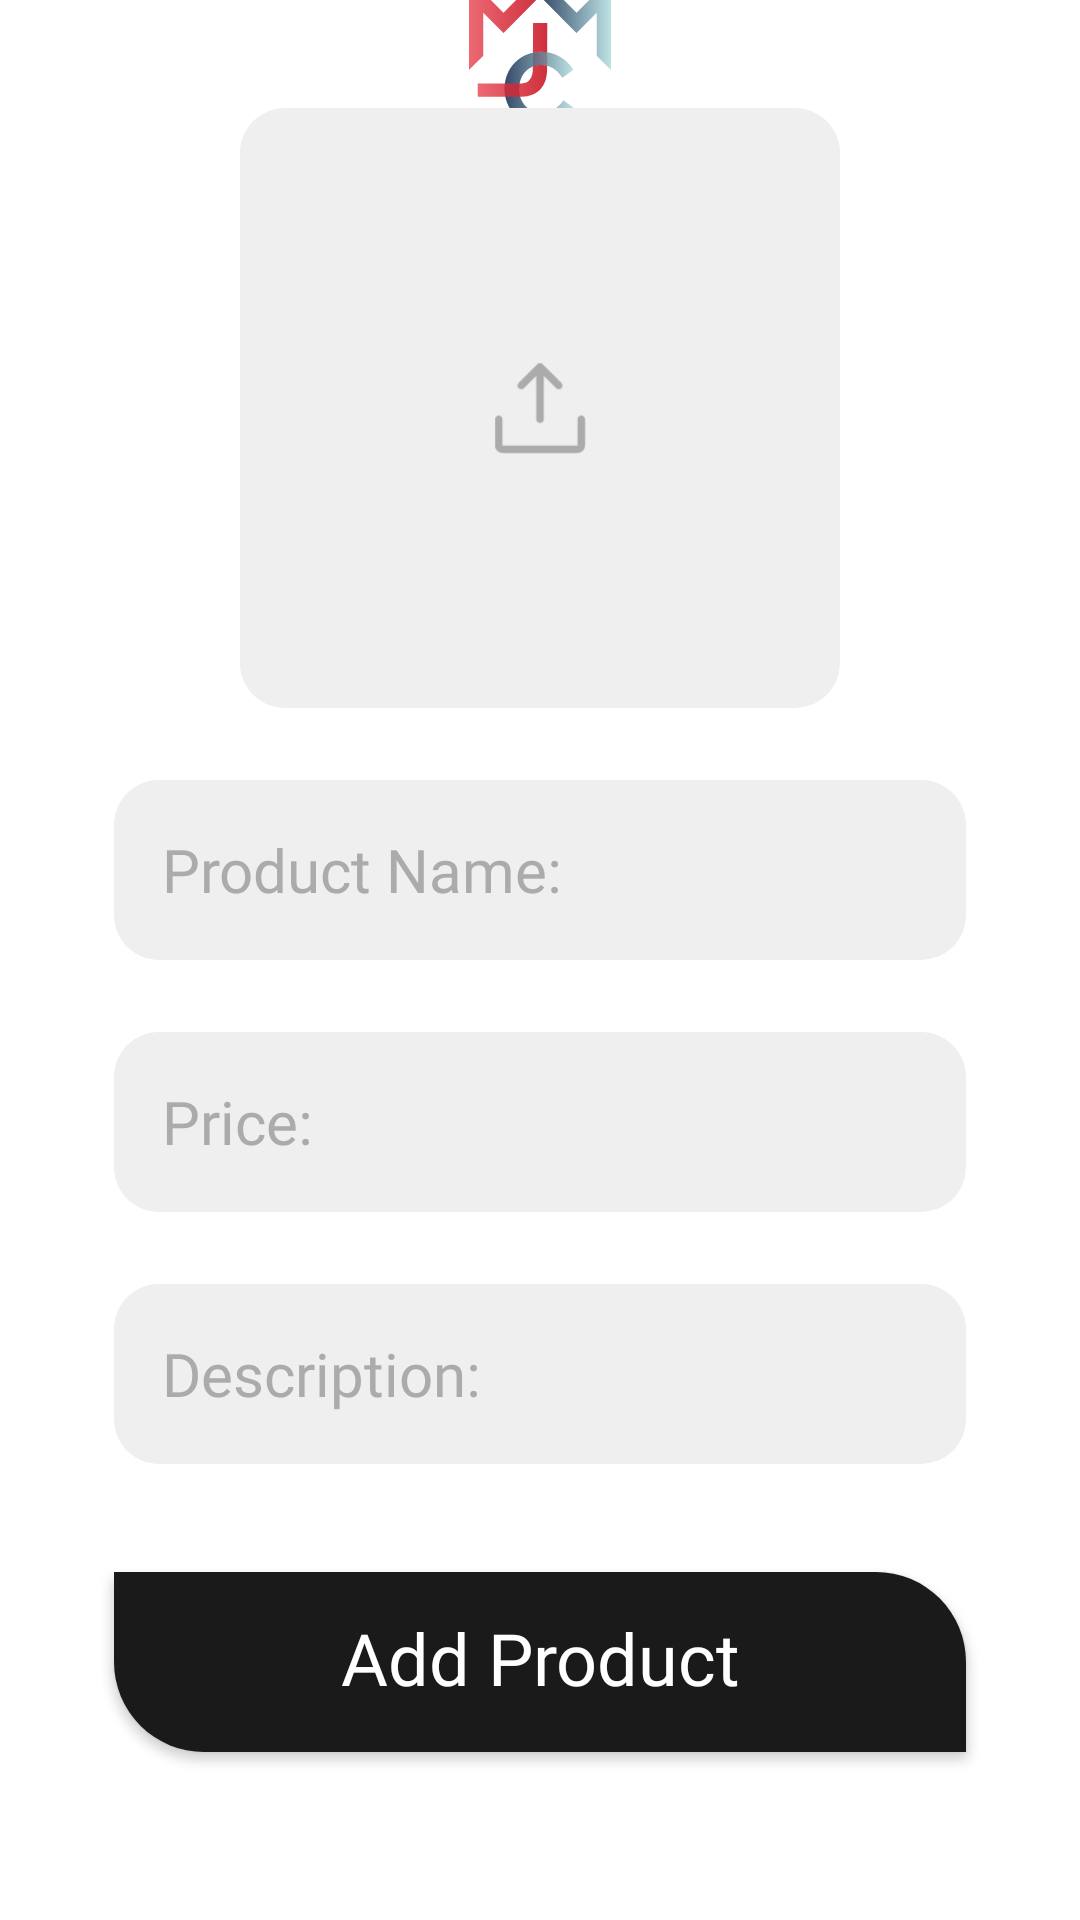

This screen was rendered from an Android layout file. Write that file and the resources it references.
<!-- AndroidManifest.xml: application theme Theme.B07projectteam1 -->
<!-- res/layout/activity_vendor_add_product.xml -->
<?xml version="1.0" encoding="utf-8"?>
<androidx.constraintlayout.widget.ConstraintLayout xmlns:android="http://schemas.android.com/apk/res/android"
    xmlns:app="http://schemas.android.com/apk/res-auto"
    xmlns:tools="http://schemas.android.com/tools"
    android:layout_width="match_parent"
    android:layout_height="match_parent"
    android:background="@color/pure_white"
    tools:context=".VendorAddProduct">

    <ImageView
        android:id="@+id/logo_vendor_add_product_activity"
        android:layout_width="50dp"
        android:layout_height="50dp"
        android:contentDescription="@string/logo_content_description"
        app:layout_constraintBottom_toTopOf="@+id/product_image_upload_container"
        app:layout_constraintEnd_toEndOf="parent"
        app:layout_constraintHorizontal_bias="0.5"
        app:layout_constraintStart_toStartOf="parent"
        app:layout_constraintTop_toTopOf="parent"
        app:layout_constraintVertical_bias="0.609"
        app:srcCompat="@drawable/logo" />

    <ImageView
        android:id="@+id/product_image_upload_container"
        android:layout_width="200dp"
        android:layout_height="200dp"
        android:layout_marginBottom="24dp"
        android:background="@drawable/login_info_entry_box_background"
        android:contentDescription="@string/vendor_product_image_upload_text"
        android:paddingTop="80dp"
        android:paddingBottom="80dp"
        app:layout_constraintBottom_toTopOf="@+id/vendor_add_product_product_name_input"
        app:layout_constraintEnd_toEndOf="parent"
        app:layout_constraintHeight_max="284dp"
        app:layout_constraintHeight_min="50dp"
        app:layout_constraintHorizontal_bias="0.5"
        app:layout_constraintStart_toStartOf="parent"
        app:layout_constraintWidth_max="284dp"
        app:layout_constraintWidth_min="50dp"
        app:srcCompat="@drawable/uploadphoto" />

    <EditText
        android:id="@+id/vendor_add_product_product_name_input"
        android:layout_width="284dp"
        android:layout_height="60dp"
        android:layout_marginBottom="24dp"
        android:background="@drawable/login_info_entry_box_background"
        android:ems="10"
        android:fontFamily="@font/mundial_light"
        android:gravity="start|center_vertical"
        android:hint="@string/vendor_add_product_name_input_hint"
        android:importantForAutofill="no"
        android:inputType="text"
        android:paddingStart="16dp"
        android:paddingEnd="16dp"
        android:textColor="@color/black"
        android:textColorHighlight="@color/dark_gray"
        android:textColorHint="@color/dark_gray"
        android:textColorLink="@color/dark_blue"
        android:textSize="20sp"
        app:layout_constraintBottom_toTopOf="@+id/vendor_add_product_price_input"
        app:layout_constraintEnd_toEndOf="parent"
        app:layout_constraintHorizontal_bias="0.5"
        app:layout_constraintStart_toStartOf="parent" />

    <EditText
        android:id="@+id/vendor_add_product_price_input"
        android:layout_width="284dp"
        android:layout_height="60dp"
        android:layout_marginBottom="24dp"
        android:background="@drawable/login_info_entry_box_background"
        android:ems="10"
        android:fontFamily="@font/mundial_light"
        android:gravity="start|center_vertical"
        android:hint="@string/vendor_add_product_price_input_hint"
        android:inputType="number|numberDecimal"
        android:paddingStart="16dp"
        android:paddingEnd="16dp"
        android:textColor="@color/black"
        android:textColorHighlight="@color/dark_gray"
        android:textColorHint="@color/dark_gray"
        android:textColorLink="@color/dark_blue"
        android:textSize="20sp"
        app:layout_constraintBottom_toTopOf="@+id/vendor_add_product_description_input"
        app:layout_constraintEnd_toEndOf="parent"
        app:layout_constraintHorizontal_bias="0.5"
        app:layout_constraintStart_toStartOf="parent"
        android:importantForAutofill="no" />

    <EditText
        android:id="@+id/vendor_add_product_description_input"
        android:layout_width="284dp"
        android:layout_height="60dp"
        android:background="@drawable/login_info_entry_box_background"
        android:ems="10"
        android:fontFamily="@font/mundial_light"
        android:gravity="start|center_vertical"
        android:hint="@string/vendor_add_product_description_input_hint"
        android:importantForAutofill="no"
        android:inputType="textEmailAddress"
        android:paddingStart="16dp"
        android:paddingEnd="16dp"
        android:textColor="@color/black"
        android:textColorHighlight="@color/dark_gray"
        android:textColorHint="@color/dark_gray"
        android:textColorLink="@color/dark_blue"
        android:textSize="20sp"
        app:layout_constraintBottom_toTopOf="@+id/vendor_add_product_activity_invalid_error"
        app:layout_constraintEnd_toEndOf="parent"
        app:layout_constraintStart_toStartOf="parent" />


    <TextView
        android:id="@+id/vendor_add_product_activity_invalid_error"
        android:layout_width="393dp"
        android:layout_height="36dp"
        android:ems="10"
        android:fontFamily="@font/mundial_regular"
        android:gravity="center"
        android:text="@string/setup_activity_invalid_error_text"
        android:textColor="@color/red"
        android:textSize="16sp"
        app:layout_constraintBottom_toTopOf="@+id/button_vendor_add_product_activity"
        app:layout_constraintEnd_toEndOf="parent"
        app:layout_constraintStart_toStartOf="parent" />

    <Button
        android:id="@+id/button_vendor_add_product_activity"
        android:layout_width="284dp"
        android:layout_height="60dp"
        android:layout_marginBottom="56dp"
        android:background="@drawable/entry_button_background"
        android:fontFamily="@font/mundial_demibold"
        android:gravity="center"
        android:includeFontPadding="false"
        android:text="@string/vendor_add_product_button_text"
        android:textAllCaps="false"
        android:textColor="@color/pure_white"
        android:textSize="24sp"
        app:layout_constraintBottom_toBottomOf="parent"
        app:layout_constraintEnd_toEndOf="parent"
        app:layout_constraintHorizontal_bias="0.5"
        app:layout_constraintStart_toStartOf="parent" />


</androidx.constraintlayout.widget.ConstraintLayout>
<!-- resources referenced by this layout -->
<resources>
  <color name="black">#1A1A1A</color>
  <color name="dark_blue">#1D3557</color>
  <color name="dark_gray">#ABABAB</color>
  <color name="pure_white">#FFFFFFFF</color>
  <color name="red">#E63946</color>
  <!-- drawable entry_button_background (drawable) -->
  <?xml version="1.0" encoding="utf-8"?>
  <shape xmlns:android="http://schemas.android.com/apk/res/android"
      android:shape="rectangle">
      <solid android:color= "@color/black" />
      <corners android:bottomLeftRadius="30dp"
          android:topRightRadius="30dp" />
  </shape>
  <!-- drawable login_info_entry_box_background (drawable) -->
  <?xml version="1.0" encoding="utf-8"?>
  <shape xmlns:android="http://schemas.android.com/apk/res/android"
      android:shape="rectangle">
      <solid android:color= "@color/light_gray" />
      <corners android:radius="15dp" />
  </shape>
  <!-- drawable logo: vector/xml drawable (drawable, 3798 chars, omitted) -->
  <!-- drawable uploadphoto (drawable) -->
  <vector xmlns:android="http://schemas.android.com/apk/res/android"
      android:width="92dp"
      android:height="92dp"
      android:viewportWidth="92"
      android:viewportHeight="92">
    <path
        android:pathData="M80.5,54.625V74.75C80.5,76.275 79.894,77.737 78.816,78.816C77.738,79.894 76.275,80.5 74.75,80.5H17.25C15.725,80.5 14.262,79.894 13.184,78.816C12.106,77.737 11.5,76.275 11.5,74.75V54.625C11.5,53.862 11.803,53.131 12.342,52.592C12.881,52.053 13.613,51.75 14.375,51.75C15.137,51.75 15.869,52.053 16.408,52.592C16.947,53.131 17.25,53.862 17.25,54.625V74.75H74.75V54.625C74.75,53.862 75.053,53.131 75.592,52.592C76.131,52.053 76.863,51.75 77.625,51.75C78.387,51.75 79.119,52.053 79.658,52.592C80.197,53.131 80.5,53.862 80.5,54.625ZM33.659,30.784L43.125,21.314V54.625C43.125,55.387 43.428,56.119 43.967,56.658C44.506,57.197 45.237,57.5 46,57.5C46.763,57.5 47.494,57.197 48.033,56.658C48.572,56.119 48.875,55.387 48.875,54.625V21.314L58.341,30.784C58.88,31.323 59.612,31.626 60.375,31.626C61.138,31.626 61.87,31.323 62.409,30.784C62.949,30.244 63.252,29.513 63.252,28.75C63.252,27.987 62.949,27.255 62.409,26.716L48.034,12.341C47.767,12.073 47.45,11.861 47.101,11.717C46.752,11.572 46.378,11.498 46,11.498C45.622,11.498 45.248,11.572 44.899,11.717C44.55,11.861 44.233,12.073 43.966,12.341L29.591,26.716C29.052,27.255 28.748,27.987 28.748,28.75C28.748,29.513 29.052,30.244 29.591,30.784C30.13,31.323 30.862,31.626 31.625,31.626C32.388,31.626 33.12,31.323 33.659,30.784Z"
        android:fillColor="#ABABAB"/>
  </vector>
  <string name="logo_content_description">Javan Codewell Shopping Center Logo</string>
  <string name="setup_activity_invalid_error_text" />
  <string name="vendor_add_product_button_text">Add Product</string>
  <string name="vendor_add_product_description_input_hint">Description:</string>
  <string name="vendor_add_product_name_input_hint">Product Name:</string>
  <string name="vendor_add_product_price_input_hint">Price:</string>
  <string name="vendor_product_image_upload_text">Product Image Upload</string>
  <style name="Theme.B07projectteam1" parent="Theme.MaterialComponents.DayNight.DarkActionBar">
          
  
  
  
  
  
  
  
  
  
  
      </style>
  <color name="light_gray">#EFEFEF</color>
</resources>
